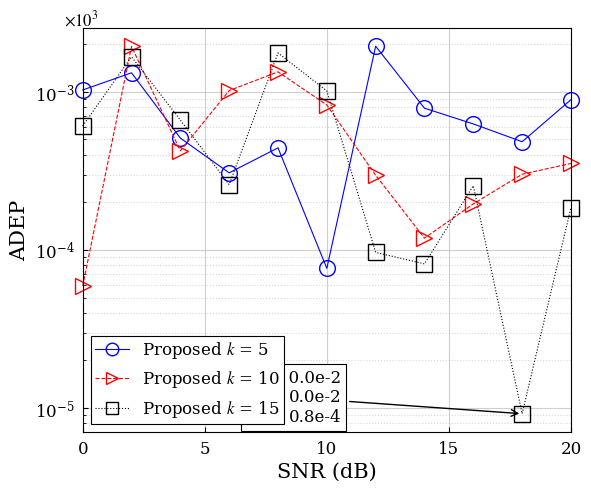

The script that saved this image:
import numpy as np
import matplotlib.pyplot as plt
from matplotlib import ticker


test_SNR = np.arange(0, 22, 2)
AER = np.abs(np.random.randn(3, 11)/1e3)
xtick = np.arange(0, 21, 5)
fontsmall = 12
fontbig = 15
width = .8

rc = {"font.family" : "serif", "mathtext.fontset" : "stix"}
plt.rcParams.update(rc)
plt.rcParams["font.serif"] = ["Times New Roman"] + plt.rcParams["font.serif"]
fig, ax = plt.subplots()
fig.set_size_inches(6.3, 5.25)
kw = dict(markersize=11.3, markerfacecolor='none', markeredgewidth=1, linewidth=.8, clip_on=False)    # clip: outside marker
ax.semilogy(test_SNR, AER[0], 'b-o', label=r'Proposed $\mathit{k}$ = 5' , **kw)
ax.semilogy(test_SNR, AER[1], 'r-->', label=r'Proposed $\mathit{k}$ = 10', **kw)
ax.semilogy(test_SNR, AER[2], 'k:s', label=r'Proposed $\mathit{k}$ = 15', **kw)
legend = ax.legend(loc='lower left', fontsize=fontsmall, markerscale=.8, framealpha=1, edgecolor='black', fancybox=False, borderpad=.25)
legend.get_frame().set_linewidth(width)
ax.set_xlabel('SNR (dB)', fontsize=fontbig)
ax.set_ylabel('ADEP', fontsize=fontbig)
ax.grid(which='major', alpha=.6)
ax.grid(which='minor', linestyle = ':', alpha=.5)
ax.set_xticks(xtick)
ax.set_xlim(test_SNR[0], test_SNR[-1])
ax.set_yscale('log',nonpositive='mask')
ax.tick_params(axis="x", which='both', direction="in", pad=6, labelsize=fontsmall)    # pad: distance to border
ax.tick_params(axis="y", which='both', direction="in", pad=6, labelsize=fontsmall)
# ax.yaxis.set_minor_formatter(ticker.ScalarFormatter())    # scalar not power
# ax.yaxis.set_minor_formatter(ticker.FormatStrFormatter('%.1f'))    # float number
# ax.yaxis.set_major_formatter(ticker.ScalarFormatter())
# ax.yaxis.set_major_formatter(ticker.FormatStrFormatter('%.1f'))

# box and arrow
ymax = np.min(AER)
xmax = np.argmin(AER[np.where(AER==ymax)[0][0]])
text = "min: {:.1f}e-2\n{:.1f}e-2\n{:.1f}e-4".format(min(AER[2])*1e2, min(AER[1])*1e2, min(AER[0])*1e4)
xytext = (0.53,0.155)    # box location
bbox_props = dict(boxstyle="square,pad=0.3", fc="w", ec="k", lw=width)    # pad: box size
arrowprops=dict(arrowstyle="->")
kw = dict(xycoords='data',textcoords="axes fraction",
            bbox=bbox_props, ha="right", va="top", arrowprops=arrowprops)
ax.annotate(text, xy=(test_SNR[xmax], ymax), xytext=xytext, fontsize=fontsmall, **kw)    # xy: arrow destination

# upper left scale
ax.text(-0.002, 1.02, r'$\times 10^{3}$',    # xy loc, text
        fontsize=fontsmall,
        horizontalalignment='center',
        verticalalignment='center',
        rotation=0,
        transform=ax.transAxes)
plt.savefig('snr.pdf')
plt.show()
